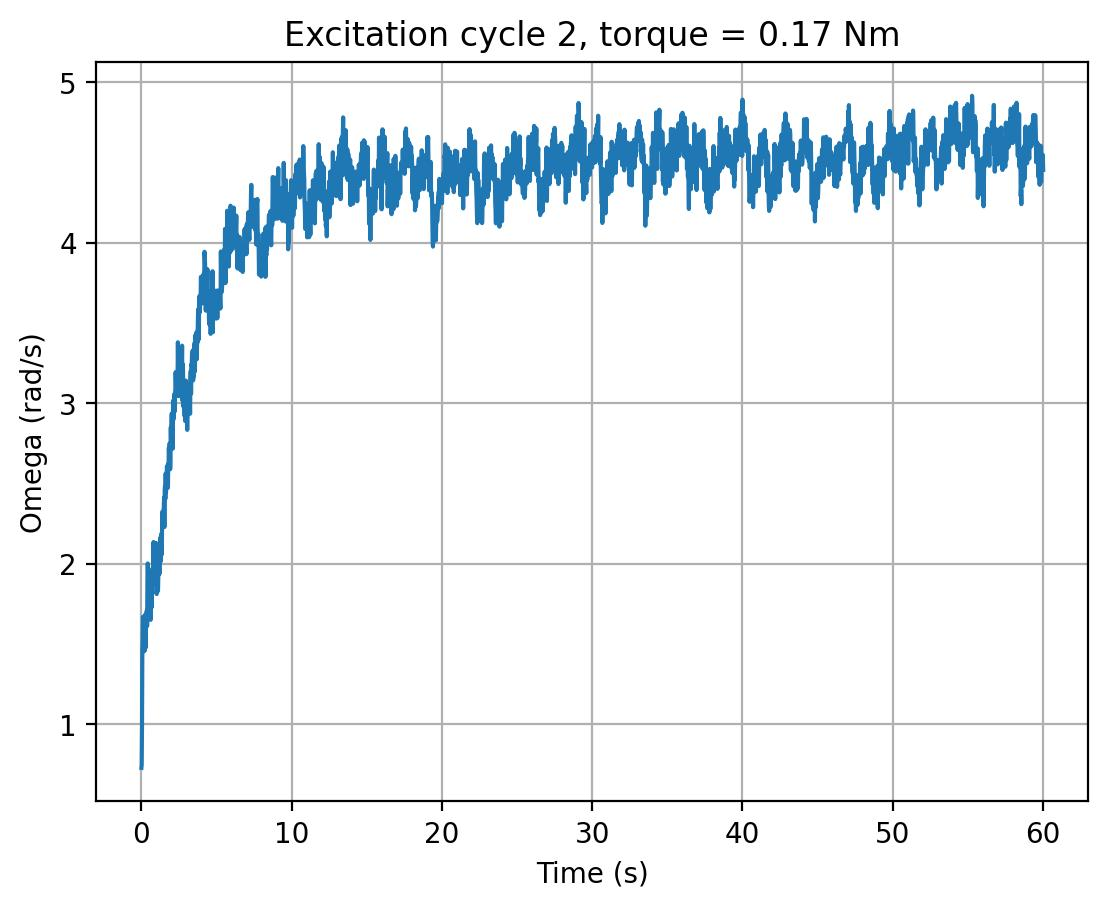

The table this chart was drawn from, first rows:
cycle, time_s, omega_rad_s, torque_input
2, 0.0, 0.7287, 0.17
2, 0.02025, 0.7498, 0.17
2, 0.0418, 1.008, 0.17
2, 0.06297, 1.456, 0.17
2, 0.08416, 1.516, 0.17
2, 0.1052, 1.67, 0.17
2, 0.1264, 1.542, 0.17
2, 0.1479, 1.49, 0.17
2, 0.169, 1.567, 0.17
2, 0.1901, 1.455, 0.17
2, 0.211, 1.491, 0.17
2, 0.2321, 1.462, 0.17
2, 0.2533, 1.684, 0.17
2, 0.2746, 1.476, 0.17
2, 0.2959, 1.587, 0.17
2, 0.3169, 1.64, 0.17
2, 0.338, 1.618, 0.17
2, 0.359, 1.709, 0.17
2, 0.3803, 1.611, 0.17
2, 0.4015, 1.905, 0.17
2, 0.423, 2.002, 0.17
2, 0.4442, 1.928, 0.17
2, 0.4656, 1.974, 0.17
2, 0.4869, 1.837, 0.17
2, 0.5081, 1.762, 0.17
2, 0.5294, 1.828, 0.17
2, 0.551, 1.812, 0.17
2, 0.5723, 1.922, 0.17
2, 0.5936, 1.84, 0.17
2, 0.6153, 1.651, 0.17
2, 0.6366, 1.836, 0.17
2, 0.6578, 1.848, 0.17
2, 0.6792, 1.727, 0.17
2, 0.7007, 1.863, 0.17
2, 0.722, 1.92, 0.17
2, 0.7432, 1.951, 0.17
2, 0.7647, 1.863, 0.17
2, 0.7861, 2.026, 0.17
2, 0.8073, 2.135, 0.17
2, 0.8287, 1.939, 0.17
2, 0.8501, 1.996, 0.17
2, 0.8713, 2.115, 0.17
2, 0.8926, 1.925, 0.17
2, 0.9138, 2.095, 0.17
2, 0.9353, 1.901, 0.17
2, 0.9565, 2.008, 0.17
2, 0.9779, 2.129, 0.17
2, 0.9993, 1.814, 0.17
2, 1.021, 1.812, 0.17
2, 1.042, 1.862, 0.17
2, 1.064, 2.015, 0.17
2, 1.085, 1.84, 0.17
2, 1.106, 1.83, 0.17
2, 1.127, 1.943, 0.17
2, 1.148, 2.028, 0.17
2, 1.169, 1.983, 0.17
2, 1.19, 1.935, 0.17
2, 1.211, 1.943, 0.17
2, 1.232, 2.005, 0.17
2, 1.253, 2.115, 0.17
... 2,753 more rows
